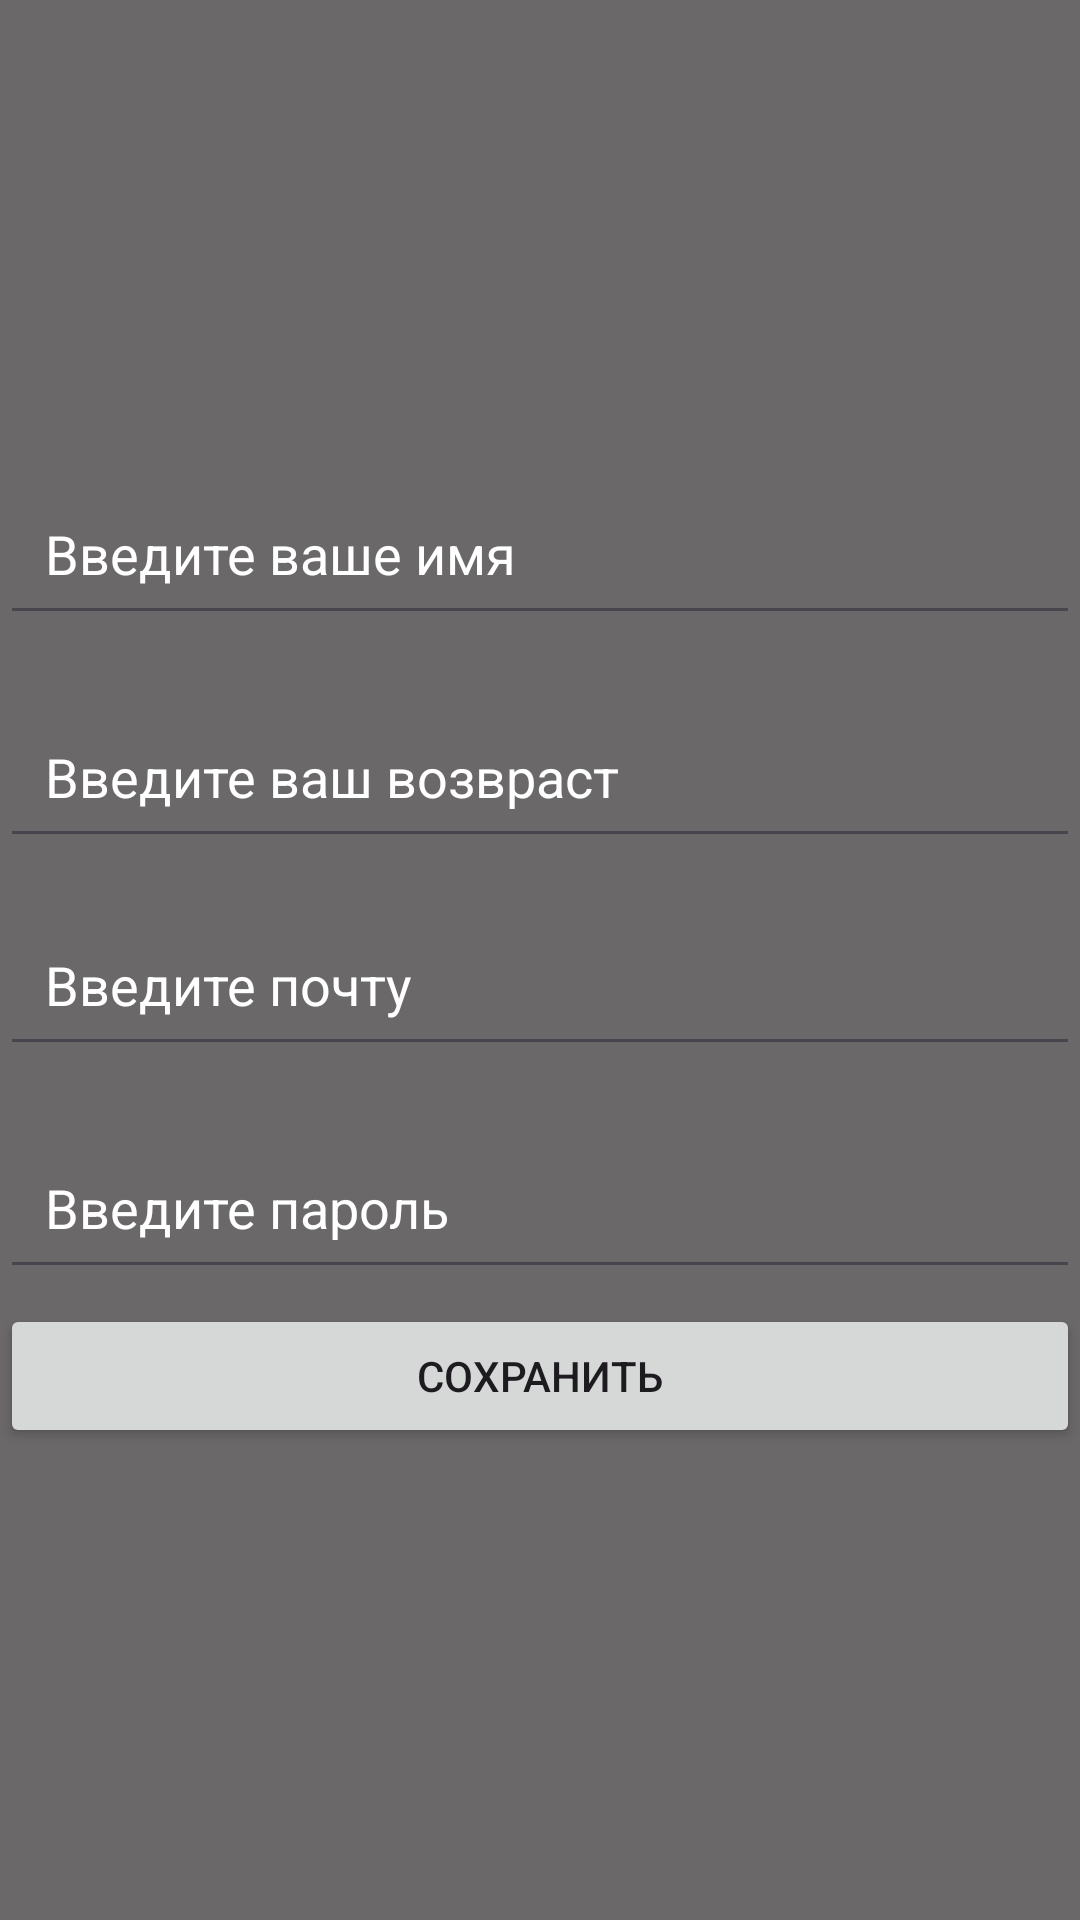

Write the Android layout XML for this screen, with the resource values it uses.
<!-- AndroidManifest.xml: application theme Theme.Kotlin51 -->
<!-- res/layout/fragment_edit_user.xml -->
<?xml version="1.0" encoding="utf-8"?>
<FrameLayout xmlns:android="http://schemas.android.com/apk/res/android"
    xmlns:tools="http://schemas.android.com/tools"
    android:layout_width="match_parent"
    android:layout_height="match_parent"
    tools:context="com.example.kotlin51.activity.MainActivity">

    <ImageView
        android:layout_width="match_parent"
        android:layout_height="match_parent"
        android:src="@color/gray"/>

    <LinearLayout
        android:layout_width="match_parent"
        android:layout_height="wrap_content"
        android:layout_gravity="center"
        android:orientation="vertical">

        <EditText
            android:id="@+id/username_edit_text"
            android:layout_width="match_parent"
            android:layout_height="wrap_content"
            android:layout_gravity="center"
            android:hint="Введите ваше имя"
            android:padding="15dp"
            android:textColor="@color/black"
            android:textColorHint="@color/white" />

        <EditText
            android:id="@+id/age_edit_text"
            android:layout_width="match_parent"
            android:layout_height="wrap_content"
            android:layout_gravity="center"
            android:layout_marginTop="20sp"
            android:layout_marginBottom="15dp"
            android:hint="Введите ваш возвраст"
            android:inputType="textPassword"
            android:padding="15dp"
            android:textColor="@color/black"
            android:textColorHint="@color/white" />

        <EditText
            android:id="@+id/email_edit_text"
            android:layout_width="match_parent"
            android:layout_height="wrap_content"
            android:layout_gravity="center"
            android:hint="Введите почту"
            android:padding="15dp"
            android:textColor="@color/black"
            android:textColorHint="@color/white" />

        <EditText
            android:id="@+id/password_edit_text"
            android:layout_width="match_parent"
            android:layout_height="wrap_content"
            android:layout_gravity="center"
            android:layout_marginTop="20sp"
            android:hint="Введите пароль"
            android:inputType="textPassword"
            android:padding="15dp"
            android:textColor="@color/black"
            android:textColorHint="@color/white" />
        <Button
            android:id="@+id/save_button"
            android:layout_width="match_parent"
            android:layout_height="wrap_content"
            android:text="Сохранить"
            android:layout_marginTop="5dp"/>

    </LinearLayout>
</FrameLayout>
<!-- resources referenced by this layout -->
<resources>
  <color name="black">#FF000000</color>
  <color name="gray">#6A6868</color>
  <color name="white">#FFFFFFFF</color>
  <style name="Theme.Kotlin51" parent="Base.Theme.Kotlin51" />
  <style name="Base.Theme.Kotlin51" parent="Theme.Material3.DayNight.NoActionBar">
          
          
      </style>
</resources>
